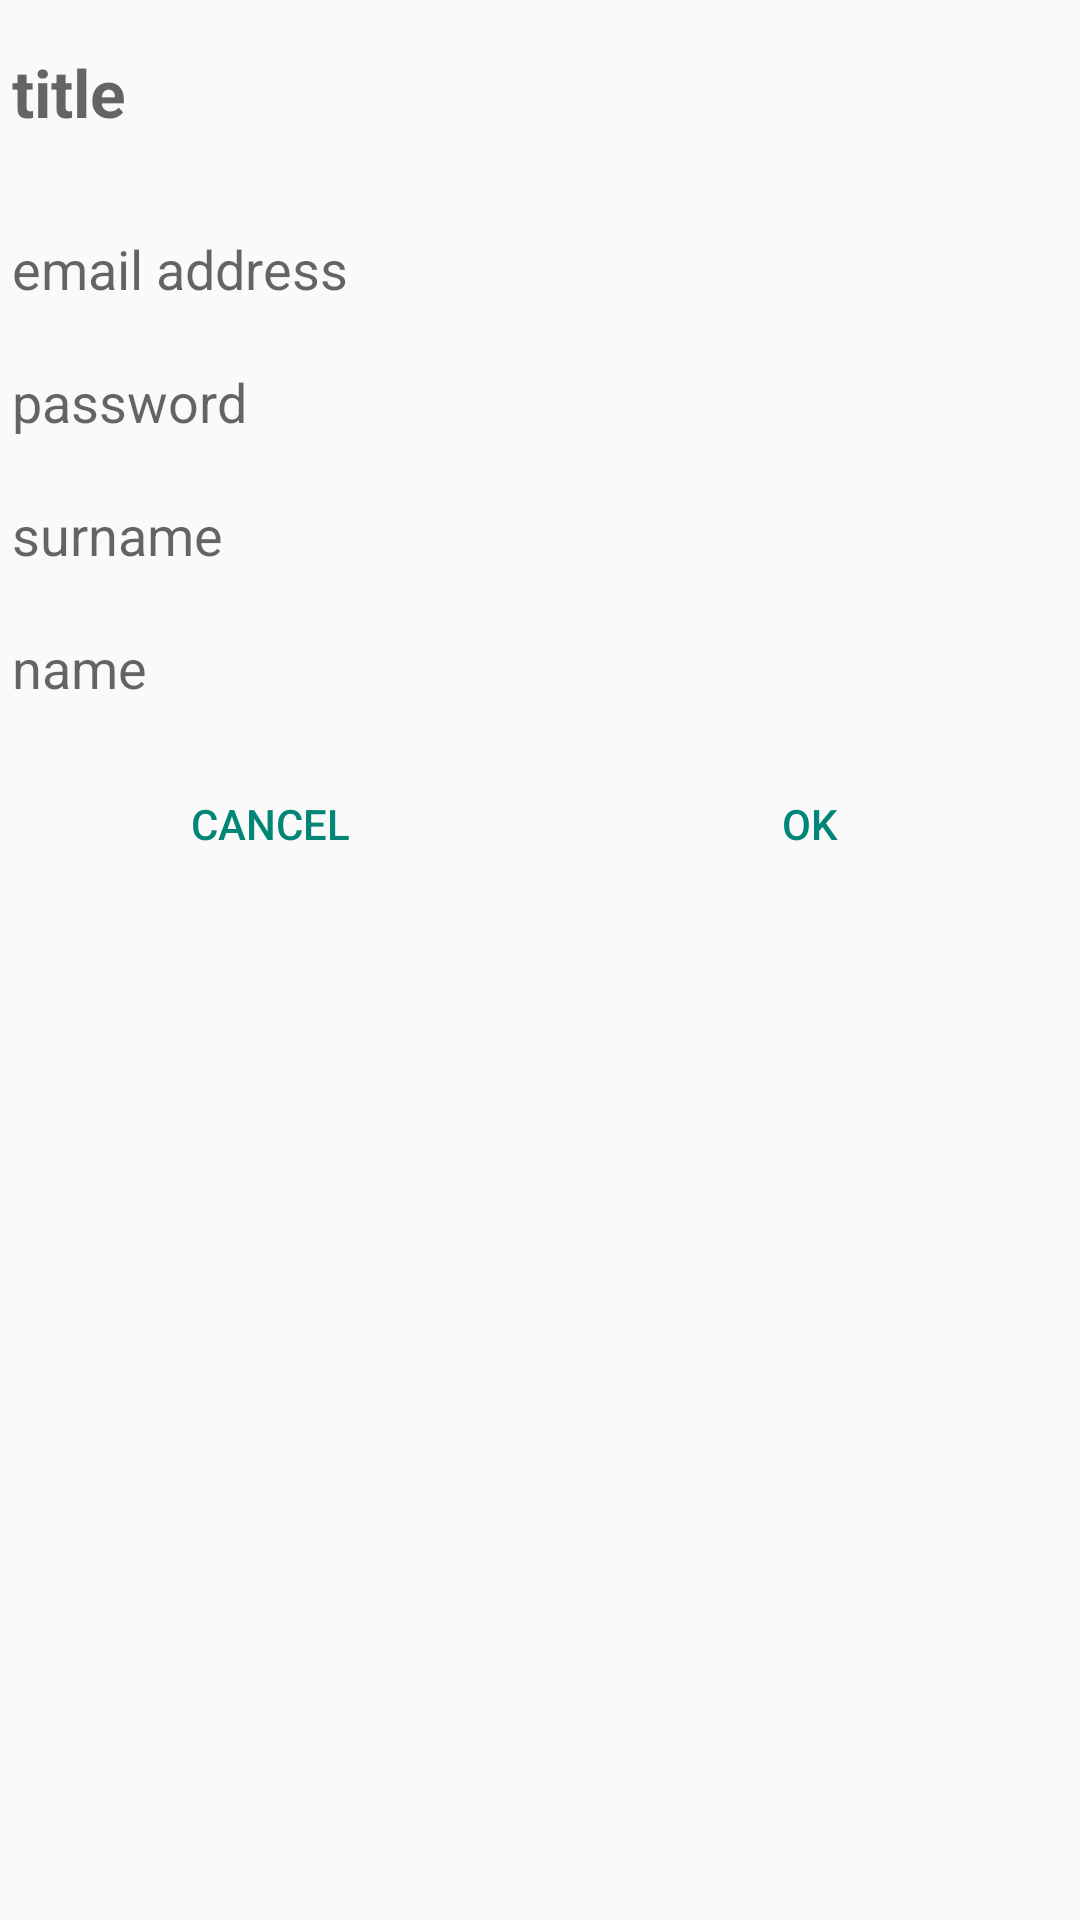

Write the Android layout XML for this screen, with the resource values it uses.
<!-- AndroidManifest.xml: application theme AppTheme -->
<!-- res/layout/dialog_register.xml -->
<?xml version="1.0" encoding="utf-8"?>
<LinearLayout xmlns:android="http://schemas.android.com/apk/res/android"
    android:orientation="vertical"
    android:layout_width="match_parent"
    android:layout_height="match_parent"
    android:background="@android:color/transparent"
    android:id="@+id/dialog_register_main_container">

    <TextView
        android:textAllCaps="true"
        android:textStyle="bold"
        android:background="@android:color/transparent"
        style="@style/dialog_register_edittext"
        android:textSize="22sp"
        android:hint="title"
        android:visibility="visible"
        android:id="@+id/dialog_register_title"
        android:layout_width="match_parent"
        android:layout_height="wrap_content" />

    <TextView
        android:id="@+id/dialog_register_email_text_view"
        android:background="@android:color/transparent"
        style="@style/dialog_register_edittext"
        android:layout_marginBottom="4dp"
        android:hint="@string/email"
        android:visibility="gone"/>

    <EditText
        android:id="@+id/dialog_register_email"
        android:inputType="textEmailAddress"
        android:background="@android:color/transparent"
        style="@style/dialog_register_edittext"
        android:layout_marginBottom="4dp"
        android:hint="@string/email" />

    <EditText
        android:id="@+id/dialog_register_password"
        android:inputType="textPassword"
        android:background="@android:color/transparent"
        style="@style/dialog_register_edittext"
        android:hint="@string/password"/>

    <EditText
        android:id="@+id/dialog_register_surname"
        android:inputType="text"
        android:background="@android:color/transparent"
        style="@style/dialog_register_edittext"
        android:layout_marginTop="4dp"
        android:layout_marginBottom="4dp"
        android:hint="@string/surname" />

    <EditText
        android:id="@+id/dialog_register_name"
        android:hint="@string/name"
        android:background="@android:color/transparent"
        style="@style/dialog_register_edittext" />


    <LinearLayout
        android:layout_width="match_parent"
        android:layout_height="wrap_content"
        android:background="@android:color/transparent"
        style="?buttonBarStyle"
        android:weightSum="2">

        <Button
            android:layout_width="match_parent"
            android:layout_height="match_parent"
            style="?buttonBarButtonStyle"
            android:background="@android:color/transparent"
            android:id="@+id/dialog_register_button_cancel"
            android:text="@android:string/cancel"
            android:layout_weight="1"/>

        <Button
            android:layout_width="match_parent"
            android:layout_height="match_parent"
            style="?buttonBarButtonStyle"
            android:background="@android:color/transparent"
            android:id="@+id/dialog_register_button_ok"
            android:text="@android:string/ok"
            android:layout_weight="1"/>

    </LinearLayout>

</LinearLayout>
<!-- resources referenced by this layout -->
<resources>
  <string name="email">email address</string>
  <string name="name">name</string>
  <string name="password">password</string>
  <string name="surname">surname</string>
  <style name="dialog_register_edittext">
          <item name="android:inputType">text</item>
          <item name="android:layout_width">match_parent</item>
          <item name="android:layout_height">wrap_content</item>
          <item name="android:layout_marginTop">16dp</item>
          <item name="android:layout_marginLeft">4dp</item>
          <item name="android:layout_marginRight">4dp</item>
          <item name="android:layout_marginBottom">16dp</item>
          <item name="android:fontFamily">sans-serif</item>
      </style>
  <style name="AppTheme" parent="@style/Theme.AppCompat.Light.DarkActionBar">
  
      </style>
</resources>
